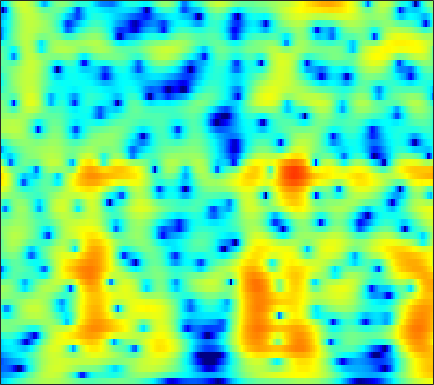

Source data for this figure (header and first rows):
-9.4436, -8.7358, -7.8327, -6.9595, -6.3167, -5.4762, -4.6607, -4.0667, -3.3028, -2.5739, -1.8862, -1.4001, -0.79075, -0.22863, 0.16151, 0.63536, 1.0557, 1.3338, 1.6542, 1.9143, 2.1113, 2.2162, 2.2977, 2.3129
-12.04, -11.64, -11.16, -10.69, -10.33, -9.785, -9.124, -8.531, -7.606, -6.546, -5.403, -4.521, -3.35, -2.222, -1.422, -0.4303, 0.4616, 1.06, 1.761, 2.345, 2.811, 3.081, 3.333, 3.457
-14.16, -14.02, -14.05, -14.41, -14.97, -16.27, -18.6, -21.62, -29.28, -23.77, -16.53, -13.01, -9.514, -6.797, -5.11, -3.206, -1.613, -0.5877, 0.5868, 1.565, 2.368, 2.865, 3.395, 3.782
-15.24, -14.36, -13.38, -12.61, -12.13, -11.59, -11.12, -10.75, -10.18, -9.442, -8.489, -7.644, -6.389, -5.063, -4.06, -2.755, -1.538, -0.6963, 0.3205, 1.213, 1.976, 2.464, 3.004, 3.42
-12.51, -11.65, -10.67, -9.836, -9.291, -8.646, -8.084, -7.685, -7.152, -6.586, -5.944, -5.407, -4.6, -3.701, -2.975, -1.968, -0.9605, -0.2292, 0.7004, 1.55, 2.295, 2.773, 3.285, 3.644
-8.619, -8.22, -7.733, -7.345, -7.183, -7.14, -7.313, -7.576, -8.079, -8.672, -9.129, -9.214, -8.756, -7.615, -6.45, -4.738, -3.017, -1.815, -0.3408, 0.9814, 2.125, 2.862, 3.662, 4.243
-8.248, -7.461, -6.726, -6.373, -6.388, -6.761, -7.578, -8.506, -10.25, -12.77, -16.5, -20.26, -21.98, -17.19, -14.07, -10.85, -8.196, -6.403, -4.19, -2.15, -0.3603, 0.813, 2.149, 3.233
-4.761, -4.163, -3.673, -3.542, -3.642, -3.983, -4.552, -5.123, -6.118, -7.373, -8.831, -10.02, -11.77, -13.97, -16.34, -21, -19.41, -14.31, -9.22, -5.504, -2.715, -1.06, 0.7135, 2.117
-0.3882, -0.3342, -0.3606, -0.4335, -0.5005, -0.6281, -0.8721, -1.139, -1.603, -2.151, -2.787, -3.32, -4.083, -4.829, -5.282, -5.579, -5.275, -4.607, -3.326, -1.861, -0.5348, 0.3032, 1.224, 1.931
-0.1835, -0.423, -0.6164, -0.6206, -0.5334, -0.3785, -0.217, -0.07916, 0.1085, 0.274, 0.3957, 0.447, 0.4811, 0.5141, 0.5555, 0.6497, 0.7866, 0.916, 1.109, 1.299, 1.393, 1.395, 1.307, 1.06
-3.987, -5.082, -6.068, -6, -5.281, -3.911, -2.47, -1.476, -0.3249, 0.6063, 1.318, 1.743, 2.182, 2.492, 2.652, 2.782, 2.816, 2.783, 2.625, 2.344, 1.925, 1.552, 0.9298, 0.09863
-5.739, -8.251, -12.46, -12.2, -9.204, -5.847, -3.301, -1.782, -0.2165, 0.9396, 1.819, 2.333, 2.883, 3.274, 3.462, 3.585, 3.567, 3.46, 3.173, 2.695, 2.033, 1.384, 0.2451, -1.196
-1.212, -1.643, -1.902, -1.883, -1.774, -1.389, -0.7602, -0.2584, 0.3349, 0.8551, 1.334, 1.664, 2.046, 2.363, 2.557, 2.734, 2.789, 2.741, 2.551, 2.185, 1.584, 0.9173, -0.1884, -1.562
0.8317, 0.7336, 0.5667, 0.2982, 0.1036, -0.05064, -0.2079, -0.4009, -0.6641, -0.8356, -0.8489, -0.7569, -0.4964, -0.07151, 0.3177, 0.8443, 1.308, 1.561, 1.756, 1.776, 1.617, 1.386, 0.9462, 0.267
1.512, 1.435, 1.163, 0.8108, 0.5642, 0.01876, -0.9364, -1.868, -3.375, -5.264, -7.324, -8.129, -7.165, -4.978, -3.374, -1.595, -0.2273, 0.5652, 1.358, 1.897, 2.245, 2.443, 2.492, 2.329
-0.9662, -0.882, -0.6852, -0.5033, -0.5949, -1.085, -1.818, -2.58, -4.208, -6.614, -9.385, -10.64, -9.441, -6.713, -4.92, -3.13, -1.895, -1.196, -0.4528, 0.1793, 0.7769, 1.199, 1.763, 2.388
-8.417, -7.179, -5.235, -3.728, -3.085, -2.419, -1.978, -2, -2.336, -2.69, -3.074, -3.32, -3.452, -3.458, -3.495, -3.635, -4.003, -4.522, -5.431, -6.18, -5.92, -4.886, -2.786, -0.5148
-15.58, -11.77, -7.799, -5.467, -4.285, -2.89, -2.12, -1.918, -1.765, -1.798, -2.094, -2.393, -2.8, -3.306, -3.788, -4.586, -5.671, -6.851, -9.233, -12.82, -14.85, -11.43, -6.341, -2.536
-5.832, -5.131, -4.09, -3.299, -2.621, -1.963, -1.798, -1.759, -1.892, -2.398, -3.076, -3.665, -4.564, -5.349, -5.774, -6.113, -6.159, -6.029, -5.758, -5.273, -4.403, -3.524, -2.001, -0.3567
-2.046, -1.565, -1.074, -0.6022, -0.2695, -0.213, -0.367, -0.5708, -1.312, -2.478, -4.058, -5.717, -8.715, -12.5, -14.55, -12.69, -9.369, -7.362, -5.231, -3.58, -2.196, -1.215, 0.05503, 1.11
-1.182, -0.4163, 0.3824, 1.06, 1.309, 1.41, 1.367, 1.038, 0.3207, -0.6946, -2.216, -3.593, -5.8, -8.088, -9.024, -8.554, -6.815, -5.497, -4.001, -2.732, -1.668, -0.9465, -0.01656, 0.8123
-1.602, -0.4709, 0.7348, 1.57, 1.924, 2.29, 2.355, 2.19, 1.888, 1.337, 0.5979, 0.00943, -0.8462, -1.648, -2.13, -2.64, -3.022, -3.231, -3.532, -3.826, -3.969, -3.906, -3.478, -2.47
-0.5511, 0.231, 1.148, 1.78, 2.167, 2.545, 2.644, 2.682, 2.56, 2.257, 1.872, 1.464, 0.8648, 0.1858, -0.4099, -1.278, -2.353, -3.335, -5.007, -7.437, -11.21, -15.57, -16.96, -10.19
0.01096, 0.4449, 0.9304, 1.36, 1.673, 1.905, 2.104, 2.179, 2.113, 1.974, 1.688, 1.397, 0.9135, 0.3031, -0.2316, -1.056, -2.014, -2.86, -4.134, -5.592, -7.063, -7.809, -7.816, -6.229
-0.5978, -0.4059, -0.1604, 0.196, 0.4566, 0.7392, 1.083, 1.201, 1.287, 1.277, 1.075, 0.8697, 0.4476, -0.08935, -0.5267, -1.181, -1.803, -2.245, -2.74, -3.057, -3.169, -3.054, -2.662, -1.956
-2.298, -2.607, -2.591, -2.076, -1.58, -0.6603, 0.09193, 0.5088, 0.9634, 1.079, 0.9779, 0.7385, 0.2069, -0.5027, -1.146, -2.051, -2.877, -3.308, -3.506, -3.198, -2.524, -1.891, -0.9145, -0.02494
-6.645, -10.59, -13.71, -8.34, -5.111, -2.134, -0.4339, 0.5211, 1.234, 1.485, 1.391, 1.024, 0.262, -0.9619, -2.224, -4.465, -7.675, -10.5, -11.62, -8.079, -4.562, -2.529, -0.4551, 1.083
-2.435, -3.746, -4.4, -3.64, -2.524, -1.154, -0.1716, 0.3919, 0.6809, 0.7833, 0.5196, 0.1813, -0.5621, -1.633, -2.678, -4.448, -6.599, -8.043, -8.388, -6.469, -4.02, -2.342, -0.53, 0.9349
2.037, 1.543, 1.041, 0.5984, 0.4818, 0.1804, 0.01677, -0.2313, -0.6162, -0.9795, -1.445, -1.722, -2.21, -2.602, -2.949, -3.316, -3.565, -3.606, -3.408, -2.93, -2.198, -1.61, -0.777, 0.05592
4.956, 4.459, 3.655, 2.813, 2.073, 0.9848, -0.1593, -1.204, -2.378, -3.679, -4.494, -4.846, -4.84, -4.535, -4.212, -3.783, -3.323, -3.017, -2.576, -2.174, -1.782, -1.549, -1.311, -1.107
7.377, 6.685, 5.621, 4.385, 3.248, 1.638, -0.5882, -2.366, -5.915, -10.33, -15.43, -14.57, -10.39, -7.904, -6.57, -5.355, -4.46, -3.827, -3.058, -2.356, -1.965, -1.851, -2.162, -3.172
7.919, 7.014, 5.756, 4.287, 3.257, 1.504, -0.1552, -1.878, -4.143, -7.008, -8.928, -9.448, -8.71, -8.199, -8.283, -8.811, -8.978, -8.116, -6.008, -3.979, -2.532, -1.978, -1.917, -2.66
6.009, 4.753, 2.962, 1.264, 0.188, -0.8743, -1.3, -1.661, -1.766, -2.226, -2.636, -3.029, -3.759, -4.95, -6.539, -9.823, -14.21, -12.17, -6.754, -3.169, -0.8861, 0.1822, 1.048, 1.423
0.6095, -1.147, -4.356, -9.162, -14.97, -13.44, -8.181, -5.344, -3.302, -1.899, -1.232, -0.9251, -0.8868, -1.067, -1.258, -1.503, -1.438, -1.081, -0.2649, 0.776, 1.716, 2.344, 2.907, 3.21
-6.093, -6.603, -7.373, -8.409, -8.891, -8.253, -6.724, -5.113, -3.561, -2.19, -1.27, -0.7724, -0.2919, 0.01738, 0.2189, 0.428, 0.6923, 0.9177, 1.287, 1.672, 2.068, 2.317, 2.57, 2.682
-12.46, -9.467, -7.182, -5.706, -5.005, -3.985, -3.127, -2.449, -1.635, -0.9809, -0.4083, -0.1048, 0.2264, 0.4574, 0.5739, 0.7295, 0.8755, 1.005, 1.203, 1.42, 1.645, 1.782, 1.942, 2.032
-4.959, -4.235, -3.243, -2.288, -1.664, -0.9768, -0.3565, -0.04798, 0.3614, 0.5817, 0.7014, 0.7099, 0.6151, 0.4415, 0.2772, 0.07752, -0.05955, -0.07882, 0.01254, 0.2467, 0.5398, 0.7845, 1.058, 1.252
0.113, 0.3241, 0.6777, 1.038, 1.334, 1.617, 1.847, 1.933, 1.923, 1.794, 1.45, 1.08, 0.3854, -0.5254, -1.31, -2.449, -3.405, -3.788, -3.633, -2.873, -1.876, -1.155, -0.373, 0.1555
2.038, 2.223, 2.482, 2.693, 2.812, 2.933, 2.928, 2.898, 2.678, 2.304, 1.704, 1.055, -0.1152, -1.786, -3.504, -6.81, -12.41, -19.84, -14.32, -8.228, -4.905, -3.295, -1.819, -0.9228
1.8, 2.043, 2.3, 2.477, 2.545, 2.629, 2.608, 2.584, 2.448, 2.162, 1.732, 1.24, 0.3517, -0.8638, -2.019, -3.783, -5.521, -6.337, -6.201, -5.037, -3.708, -2.854, -1.973, -1.398
0.7546, 0.974, 1.066, 1.057, 1.004, 0.9781, 1.079, 1.17, 1.434, 1.643, 1.766, 1.757, 1.557, 1.174, 0.7692, 0.1637, -0.4404, -0.8327, -1.205, -1.429, -1.538, -1.567, -1.598, -1.603
0.188, 0.1095, -0.3616, -1.231, -1.991, -2.942, -2.95, -2.245, -0.7632, 0.757, 1.911, 2.549, 3.071, 3.255, 3.212, 2.916, 2.402, 1.9, 1.087, 0.1431, -0.8673, -1.61, -2.451, -2.974
-0.07109, -0.3793, -1.301, -3.163, -5.654, -11.99, -18.89, -8.979, -3.081, 0.2924, 2.412, 3.478, 4.4, 4.83, 4.882, 4.608, 3.956, 3.213, 1.835, -0.04548, -2.583, -5.061, -8.907, -10.92
-1.874, -1.681, -1.709, -1.99, -2.302, -2.596, -2.228, -1.423, 0.004783, 1.51, 2.787, 3.504, 4.159, 4.452, 4.424, 4.088, 3.385, 2.592, 1.16, -0.7671, -3.303, -5.649, -9.064, -10.82
-4.547, -3.57, -2.547, -1.74, -1.178, -0.5245, 0.1407, 0.7174, 1.467, 2.178, 2.808, 3.182, 3.493, 3.582, 3.487, 3.134, 2.522, 1.894, 0.8511, -0.3999, -1.774, -2.803, -4.021, -4.89
-6.046, -4.589, -3.016, -1.777, -0.9979, -0.07266, 0.7138, 1.237, 1.89, 2.427, 2.847, 3.083, 3.254, 3.251, 3.135, 2.801, 2.269, 1.753, 0.912, -0.07911, -1.169, -2.012, -3.121, -4.137
-4.851, -3.752, -2.477, -1.397, -0.7143, 0.1324, 0.8867, 1.366, 1.968, 2.494, 2.901, 3.117, 3.294, 3.305, 3.197, 2.898, 2.412, 1.92, 1.094, 0.07544, -1.142, -2.184, -3.754, -5.494
-2.878, -2.347, -1.712, -1.135, -0.7232, -0.1926, 0.4022, 0.8877, 1.517, 2.148, 2.706, 3.036, 3.34, 3.463, 3.419, 3.19, 2.763, 2.303, 1.504, 0.4762, -0.8324, -2.059, -4.114, -6.879
-1.726, -1.709, -1.849, -2.105, -2.298, -2.445, -2.098, -1.446, -0.3478, 0.8603, 1.943, 2.58, 3.165, 3.473, 3.512, 3.341, 2.956, 2.552, 1.887, 1.098, 0.1727, -0.6501, -1.918, -3.421
-1.539, -1.943, -2.905, -4.628, -6.607, -10.63, -12.94, -8.953, -4.245, -1.127, 0.97, 2.03, 2.866, 3.18, 3.131, 2.732, 2.053, 1.465, 0.7514, 0.2772, 0.07296, 0.0399, 0.03725, -0.03507
-2.309, -2.532, -3.073, -4.008, -5.076, -6.482, -6.527, -5.017, -2.443, -0.1925, 1.442, 2.261, 2.815, 2.73, 2.255, 1.023, -0.9954, -3.065, -6.061, -6.626, -4.225, -2.345, -0.4984, 0.738
-5.687, -5.066, -4.221, -3.403, -2.813, -2.084, -1.255, -0.493, 0.5873, 1.584, 2.34, 2.697, 2.844, 2.527, 1.921, 0.5529, -1.592, -3.795, -7.098, -7.656, -4.847, -2.815, -0.8197, 0.4963
-13.41, -10.32, -7.249, -4.983, -3.564, -2.012, -0.7185, 0.09669, 1.086, 1.895, 2.485, 2.761, 2.892, 2.762, 2.481, 1.892, 1.136, 0.5525, -0.07703, -0.3704, -0.3103, -0.1209, 0.1586, 0.3174
-12.62, -10.46, -7.876, -5.665, -4.224, -2.523, -1.065, -0.1581, 0.881, 1.716, 2.353, 2.694, 2.956, 3.014, 2.952, 2.743, 2.432, 2.16, 1.786, 1.431, 1.09, 0.8269, 0.4028, -0.1758
-9.272, -8.466, -7.105, -5.567, -4.389, -2.81, -1.355, -0.3628, 0.7503, 1.643, 2.319, 2.689, 3.007, 3.129, 3.112, 2.968, 2.714, 2.469, 2.09, 1.666, 1.199, 0.8042, 0.1912, -0.5562
-10.21, -9.935, -8.676, -6.753, -5.209, -3.206, -1.43, -0.2486, 1.017, 1.983, 2.661, 2.993, 3.233, 3.265, 3.154, 2.865, 2.451, 2.087, 1.572, 1.057, 0.5735, 0.2283, -0.2094, -0.6825
-17.52, -25.03, -15.76, -9.105, -5.931, -2.884, -0.6441, 0.6529, 1.979, 2.9, 3.463, 3.673, 3.688, 3.427, 3.061, 2.367, 1.477, 0.7239, -0.2939, -1.159, -1.673, -1.766, -1.599, -1.319
-8.032, -7.993, -6.625, -4.345, -2.562, -0.4997, 1.15, 2.086, 3.054, 3.655, 3.913, 3.892, 3.565, 2.888, 2.161, 0.8585, -0.8793, -2.533, -5.314, -8.622, -10.4, -8.989, -6.008, -3.584
